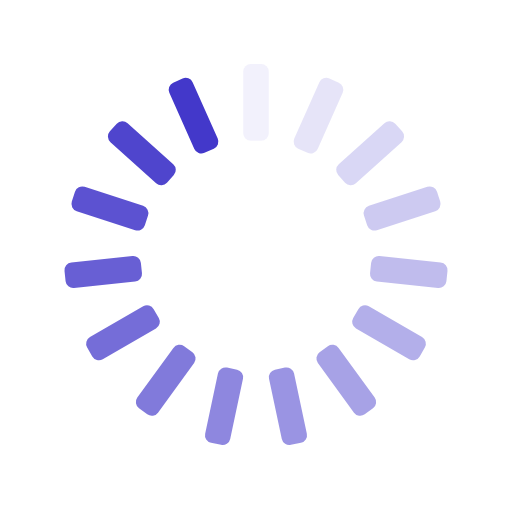
t = 0.00 s
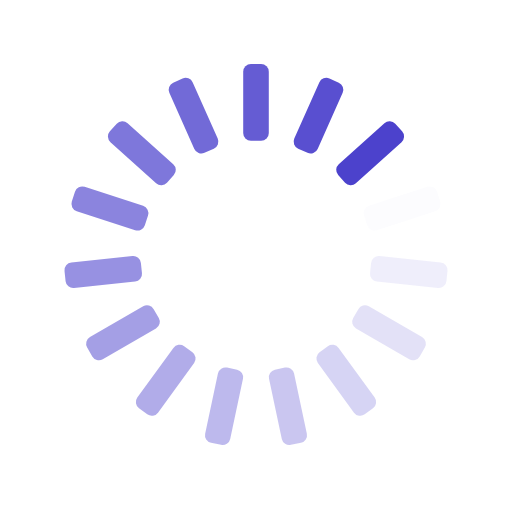
t = 0.25 s
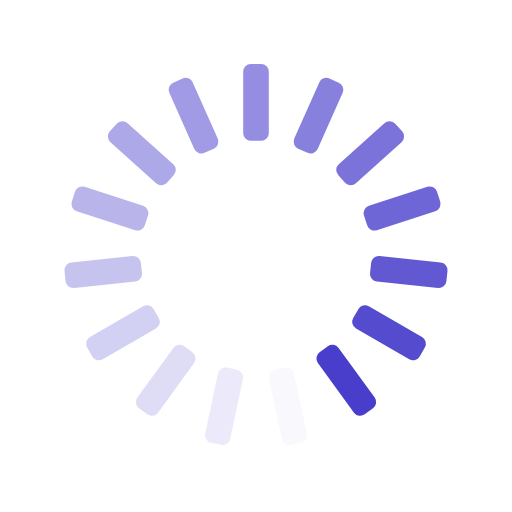
t = 0.50 s
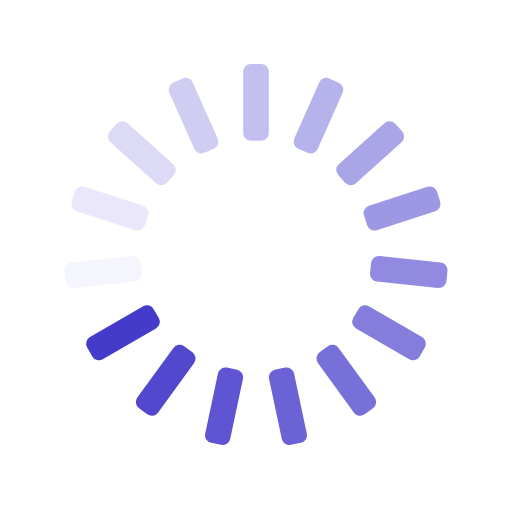
t = 0.75 s

The animated SVG that drew these frames (rendered in a browser with its animation timeline set to each time). Animation: 15 SMIL elements (animate=15); one cycle of 1.00 s, repeats indefinitely.

<svg xmlns="http://www.w3.org/2000/svg" xmlns:xlink="http://www.w3.org/1999/xlink" style="margin:auto;background:transparent;display:block;" width="200px" height="200px" viewBox="0 0 100 100" preserveAspectRatio="xMidYMid">
<g transform="rotate(0 50 50)">
  <rect x="47.5" y="12.5" rx="1.5" ry="1.5" width="5" height="15" fill="#4338ca">
    <animate attributeName="opacity" values="1;0" keyTimes="0;1" dur="1s" begin="-0.9333333333333333s" repeatCount="indefinite"></animate>
  </rect>
</g><g transform="rotate(24 50 50)">
  <rect x="47.5" y="12.5" rx="1.5" ry="1.5" width="5" height="15" fill="#4338ca">
    <animate attributeName="opacity" values="1;0" keyTimes="0;1" dur="1s" begin="-0.8666666666666667s" repeatCount="indefinite"></animate>
  </rect>
</g><g transform="rotate(48 50 50)">
  <rect x="47.5" y="12.5" rx="1.5" ry="1.5" width="5" height="15" fill="#4338ca">
    <animate attributeName="opacity" values="1;0" keyTimes="0;1" dur="1s" begin="-0.8s" repeatCount="indefinite"></animate>
  </rect>
</g><g transform="rotate(72 50 50)">
  <rect x="47.5" y="12.5" rx="1.5" ry="1.5" width="5" height="15" fill="#4338ca">
    <animate attributeName="opacity" values="1;0" keyTimes="0;1" dur="1s" begin="-0.7333333333333333s" repeatCount="indefinite"></animate>
  </rect>
</g><g transform="rotate(96 50 50)">
  <rect x="47.5" y="12.5" rx="1.5" ry="1.5" width="5" height="15" fill="#4338ca">
    <animate attributeName="opacity" values="1;0" keyTimes="0;1" dur="1s" begin="-0.6666666666666666s" repeatCount="indefinite"></animate>
  </rect>
</g><g transform="rotate(120 50 50)">
  <rect x="47.5" y="12.5" rx="1.5" ry="1.5" width="5" height="15" fill="#4338ca">
    <animate attributeName="opacity" values="1;0" keyTimes="0;1" dur="1s" begin="-0.6s" repeatCount="indefinite"></animate>
  </rect>
</g><g transform="rotate(144 50 50)">
  <rect x="47.5" y="12.5" rx="1.5" ry="1.5" width="5" height="15" fill="#4338ca">
    <animate attributeName="opacity" values="1;0" keyTimes="0;1" dur="1s" begin="-0.5333333333333333s" repeatCount="indefinite"></animate>
  </rect>
</g><g transform="rotate(168 50 50)">
  <rect x="47.5" y="12.5" rx="1.5" ry="1.5" width="5" height="15" fill="#4338ca">
    <animate attributeName="opacity" values="1;0" keyTimes="0;1" dur="1s" begin="-0.4666666666666667s" repeatCount="indefinite"></animate>
  </rect>
</g><g transform="rotate(192 50 50)">
  <rect x="47.5" y="12.5" rx="1.5" ry="1.5" width="5" height="15" fill="#4338ca">
    <animate attributeName="opacity" values="1;0" keyTimes="0;1" dur="1s" begin="-0.4s" repeatCount="indefinite"></animate>
  </rect>
</g><g transform="rotate(216 50 50)">
  <rect x="47.5" y="12.5" rx="1.5" ry="1.5" width="5" height="15" fill="#4338ca">
    <animate attributeName="opacity" values="1;0" keyTimes="0;1" dur="1s" begin="-0.3333333333333333s" repeatCount="indefinite"></animate>
  </rect>
</g><g transform="rotate(240 50 50)">
  <rect x="47.5" y="12.5" rx="1.5" ry="1.5" width="5" height="15" fill="#4338ca">
    <animate attributeName="opacity" values="1;0" keyTimes="0;1" dur="1s" begin="-0.26666666666666666s" repeatCount="indefinite"></animate>
  </rect>
</g><g transform="rotate(264 50 50)">
  <rect x="47.5" y="12.5" rx="1.5" ry="1.5" width="5" height="15" fill="#4338ca">
    <animate attributeName="opacity" values="1;0" keyTimes="0;1" dur="1s" begin="-0.2s" repeatCount="indefinite"></animate>
  </rect>
</g><g transform="rotate(288 50 50)">
  <rect x="47.5" y="12.5" rx="1.5" ry="1.5" width="5" height="15" fill="#4338ca">
    <animate attributeName="opacity" values="1;0" keyTimes="0;1" dur="1s" begin="-0.13333333333333333s" repeatCount="indefinite"></animate>
  </rect>
</g><g transform="rotate(312 50 50)">
  <rect x="47.5" y="12.5" rx="1.5" ry="1.5" width="5" height="15" fill="#4338ca">
    <animate attributeName="opacity" values="1;0" keyTimes="0;1" dur="1s" begin="-0.06666666666666667s" repeatCount="indefinite"></animate>
  </rect>
</g><g transform="rotate(336 50 50)">
  <rect x="47.5" y="12.5" rx="1.5" ry="1.5" width="5" height="15" fill="#4338ca">
    <animate attributeName="opacity" values="1;0" keyTimes="0;1" dur="1s" begin="0s" repeatCount="indefinite"></animate>
  </rect>
</g>
</svg>
